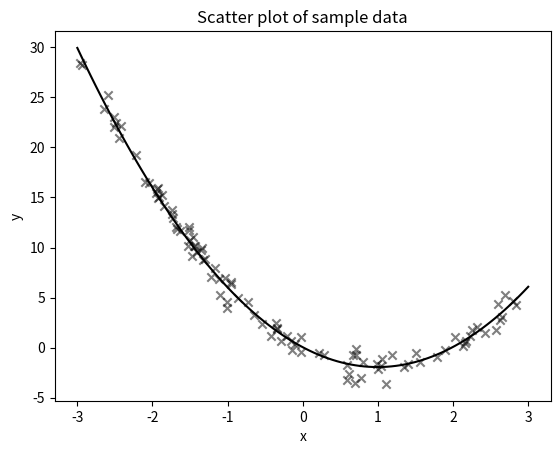

Recreate this plot in Python.
import numpy as np
import matplotlib.pyplot as plt

from numpy.random import default_rng
rng = default_rng(12345)

from scipy.optimize import curve_fit

SIZE = 100
x_data = rng.uniform(-3.0, 3.0, size=SIZE)
noise = rng.normal(0.0, 0.8, size=SIZE)

y_data = 2.0*x_data**2 - 4*x_data + noise

fig, ax = plt.subplots()
ax.scatter(x_data, y_data, marker="x", color="k", alpha=0.5)
ax.set(xlabel="x", ylabel="y", title="Scatter plot of sample data")

def func(x, a, b, c):
    return a*x**2 + b*x + c

coeffs, _ = curve_fit(func, x_data, y_data)
print(coeffs)
# [ 1.99611157 -3.97522213  0.04546998]

x = np.linspace(-3.0, 3.0, SIZE)
y = func(x, coeffs[0], coeffs[1], coeffs[2])
ax.plot(x, y, "k")

plt.show()